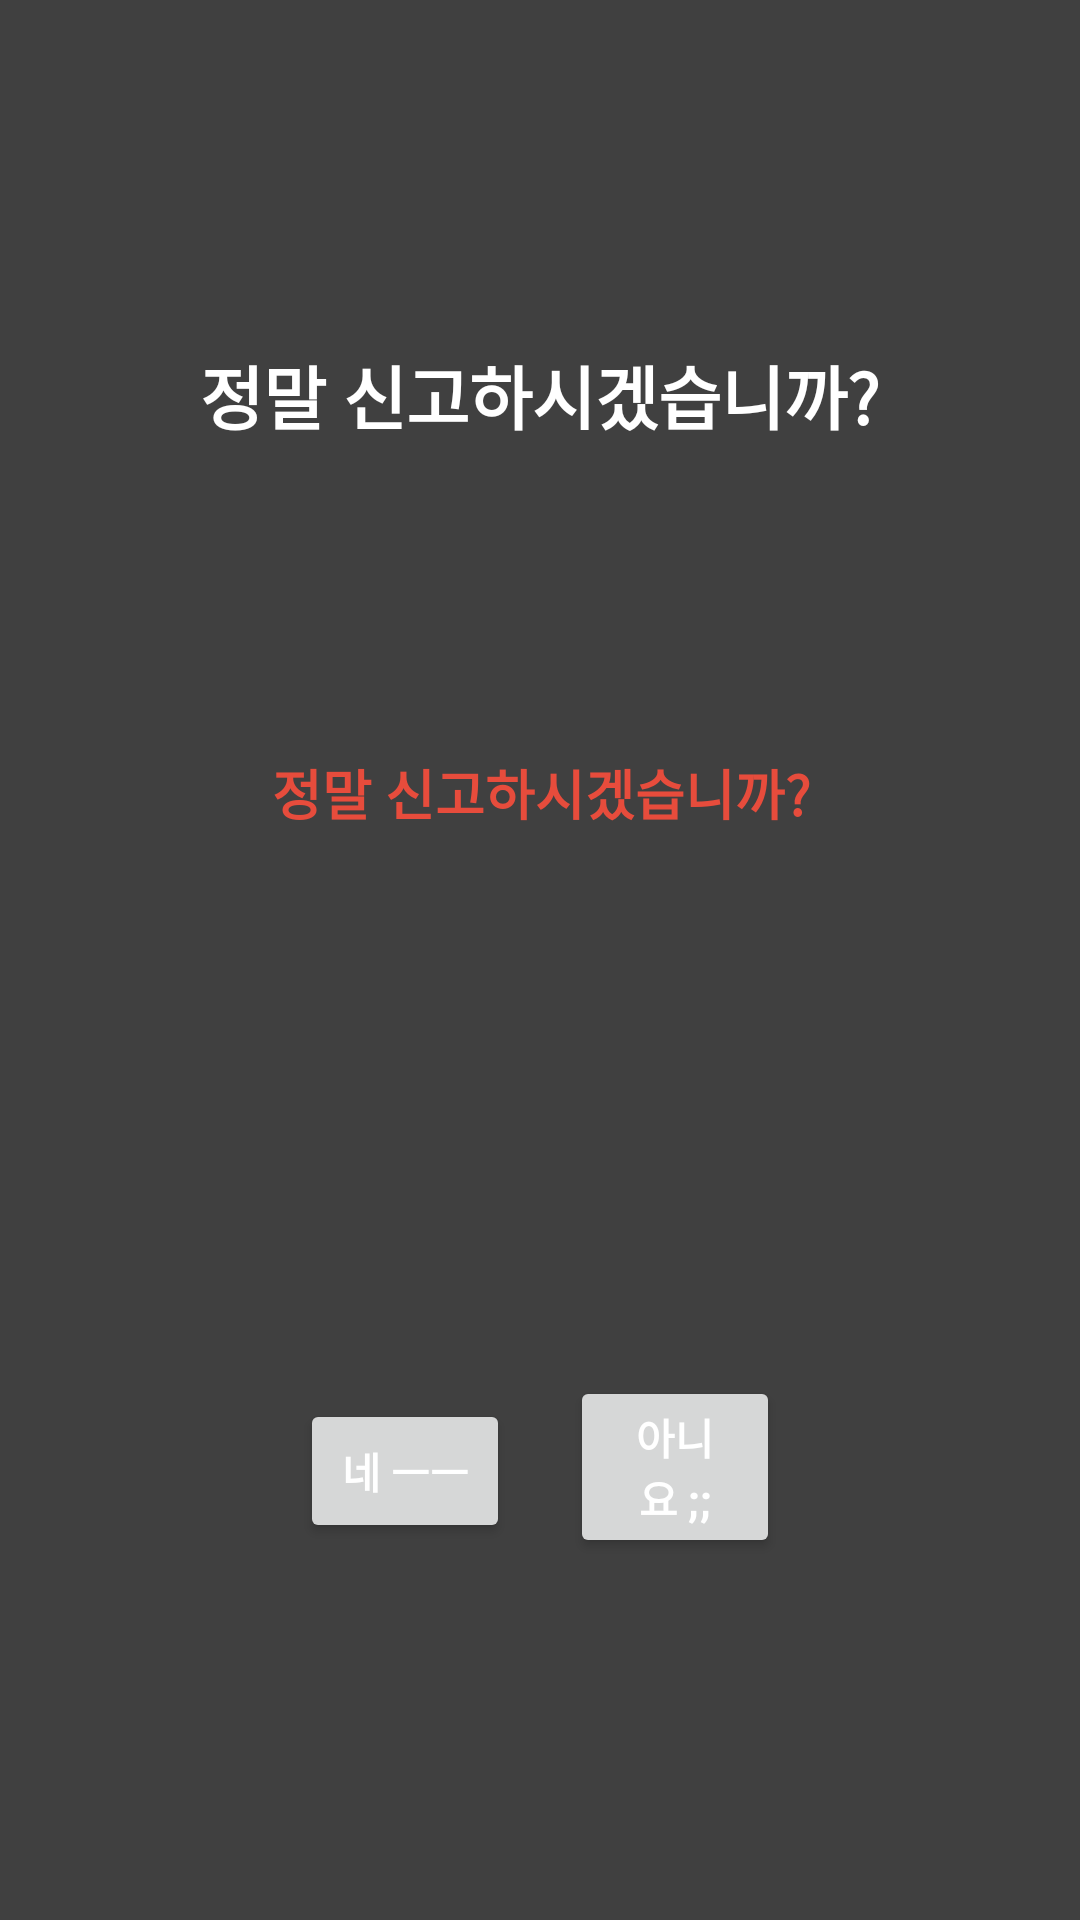

Write the Android layout XML for this screen, with the resource values it uses.
<!-- AndroidManifest.xml: application theme Theme.AppCompat.Light.NoActionBar -->
<!-- res/layout/popup_alert_accuse.xml -->
<?xml version="1.0" encoding="utf-8"?>
<androidx.constraintlayout.widget.ConstraintLayout xmlns:android="http://schemas.android.com/apk/res/android"
    xmlns:app="http://schemas.android.com/apk/res-auto"
    xmlns:tools="http://schemas.android.com/tools"
    android:layout_width="400dp"
    android:layout_height="200dp"
    android:background="@color/tokerHeavyGray">

    <TextView
        android:id="@+id/popup_alert_accuse_title"
        android:layout_width="wrap_content"
        android:layout_height="wrap_content"
        android:text="정말 신고하시겠습니까?"
        android:textColor="@color/tokerWhite"
        android:textSize="23dp"
        android:textStyle="bold"
        app:layout_constraintBottom_toBottomOf="parent"
        app:layout_constraintEnd_toEndOf="parent"
        app:layout_constraintStart_toStartOf="parent"
        app:layout_constraintTop_toTopOf="parent"
        app:layout_constraintVertical_bias="0.189" />

    <TextView
        android:id="@+id/popup_alert_accuse_subtitle"
        android:layout_width="wrap_content"
        android:layout_height="wrap_content"
        android:text="정말 신고하시겠습니까?"
        android:textColor="@color/tokerRed"
        android:textSize="18dp"
        android:textStyle="bold"
        app:layout_constraintBottom_toBottomOf="parent"
        app:layout_constraintEnd_toEndOf="parent"
        app:layout_constraintStart_toStartOf="parent"
        app:layout_constraintTop_toBottomOf="@+id/popup_alert_accuse_title"
        app:layout_constraintHorizontal_bias="0.502"
        app:layout_constraintVertical_bias="0.221" />

    <Button
        android:id="@+id/popup_alert_accuse_button_yes"
        android:layout_width="0dp"
        android:layout_height="wrap_content"
        android:layout_marginStart="100dp"
        android:layout_marginEnd="10dp"
        android:text="네 ㅡㅡ"
        android:textColor="@color/tokerWhite"
        android:textStyle="bold"
        app:layout_constraintBottom_toBottomOf="parent"
        app:layout_constraintEnd_toStartOf="@+id/popup_alert_accuse_button_no"
        app:layout_constraintStart_toStartOf="parent"
        app:layout_constraintTop_toBottomOf="@+id/popup_alert_accuse_subtitle"
        app:layout_constraintVertical_bias="0.6" />

    <Button
        android:id="@+id/popup_alert_accuse_button_no"
        android:layout_width="0dp"
        android:layout_height="wrap_content"
        android:layout_marginStart="10dp"
        android:layout_marginEnd="100dp"
        android:text="아니요 ;;"
        android:textColor="@color/tokerWhite"
        android:textStyle="bold"
        app:layout_constraintBottom_toBottomOf="parent"
        app:layout_constraintEnd_toEndOf="parent"
        app:layout_constraintStart_toEndOf="@+id/popup_alert_accuse_button_yes"
        app:layout_constraintTop_toBottomOf="@+id/popup_alert_accuse_subtitle"
        app:layout_constraintVertical_bias="0.6" />


</androidx.constraintlayout.widget.ConstraintLayout>
<!-- resources referenced by this layout -->
<resources>
  <color name="tokerHeavyGray">#404040</color>
  <color name="tokerRed">#E74C3C</color>
  <color name="tokerWhite">#FFFFFFFF</color>
</resources>
